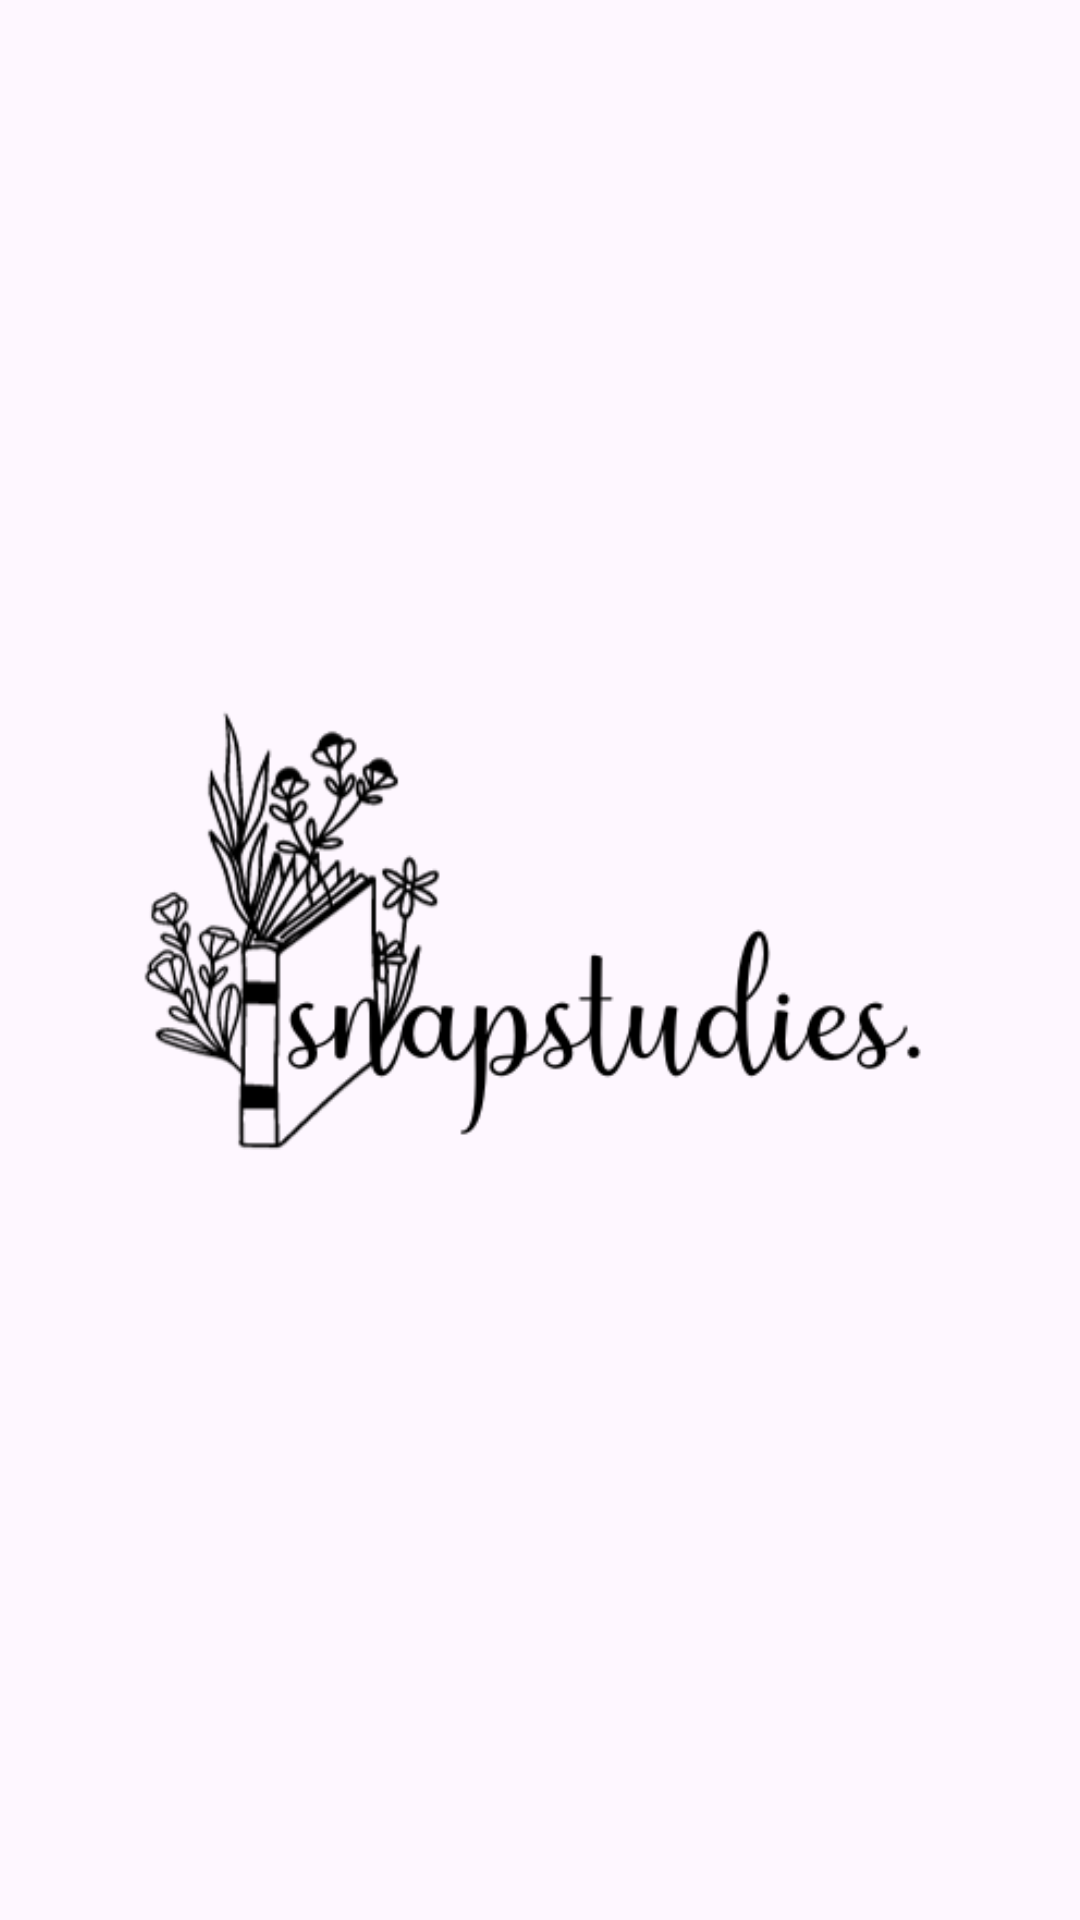

Produce the Android XML layout that renders to this screen, including the resource entries it uses.
<!-- AndroidManifest.xml: application theme Theme.SnapStudies -->
<!-- res/layout/activity_start.xml -->
<?xml version="1.0" encoding="utf-8"?>
<androidx.constraintlayout.widget.ConstraintLayout xmlns:android="http://schemas.android.com/apk/res/android"
    xmlns:app="http://schemas.android.com/apk/res-auto"
    xmlns:tools="http://schemas.android.com/tools"
    android:layout_width="match_parent"
    android:layout_height="match_parent"
    tools:context=".StartActivity">

    <ImageView
        android:id="@+id/imageView"
        android:layout_width="363dp"
        android:layout_height="466dp"
        app:layout_constraintBottom_toBottomOf="parent"
        app:layout_constraintEnd_toEndOf="parent"
        app:layout_constraintStart_toStartOf="parent"
        app:layout_constraintTop_toTopOf="parent"
        app:srcCompat="@drawable/snapstudieslogo" />
</androidx.constraintlayout.widget.ConstraintLayout>
<!-- resources referenced by this layout -->
<resources>
  <!-- drawable snapstudieslogo: png bitmap (drawable, 27301 bytes) -->
  <style name="Theme.SnapStudies" parent="Base.Theme.SnapStudies" />
  <style name="Base.Theme.SnapStudies" parent="Theme.Material3.DayNight.NoActionBar">
          
          
  
          <item name="colorPrimary">@color/white</item>
          <item name="android:textColorPrimary">@color/black</item>
          <item name="android:buttonStyle">@style/MyButtonStyle</item>
  
      </style>
  <color name="white">#FFFFFF</color>
  <color name="black">#FF000000</color>
  <style name="MyButtonStyle" parent="Widget.AppCompat.Button">
          <item name="android:elevation">8dp</item>
          <item name="android:stateListAnimator">@null</item>
          <item name="android:textAllCaps">false</item>
      </style>
</resources>
